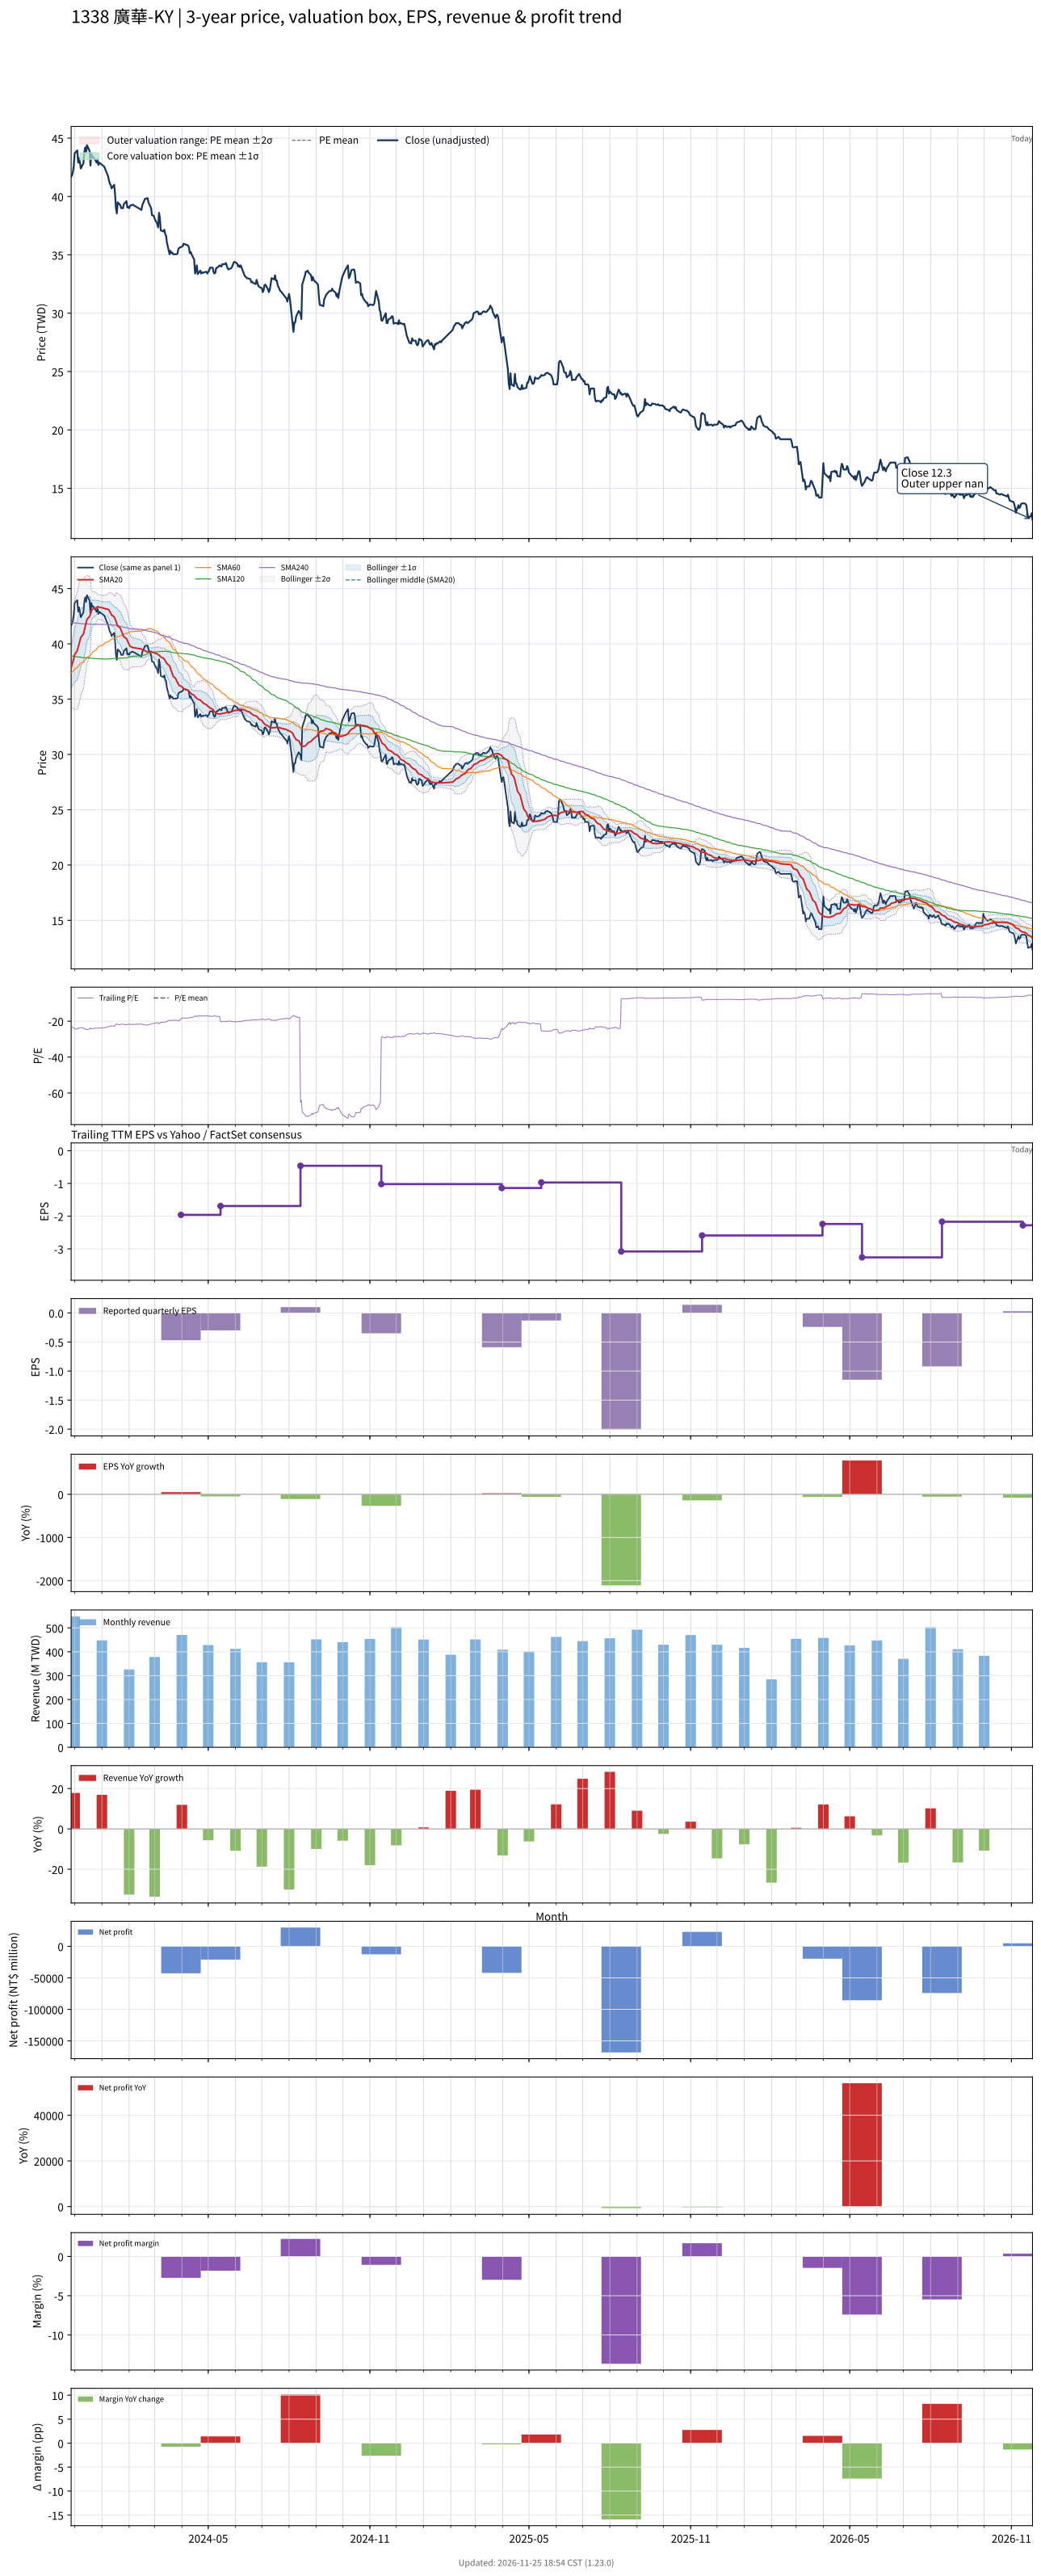

The file beside this chart, header and first rows:
# chart-version: skill-stock-dynamic-val…
date, close, available_date, period_end, eps, ttm_eps, pe, pe_mean, pe_std, price_m2, price_m1, price_mean, price_p1, price_p2, forward_eps, forward_pe, forward_pe_mean, forward_pe_std, forward_price_m2, forward_price_m1, forward_price_mean, forward_price_p1, forward_price_p2, sma20
2023-11-27, 41.7, 2023-11-14, 2023-09-30, 0.21, -1.8, -23.17, , , , , , , , , , , , , , , , , 37.81
2023-11-28, 41.8, 2023-11-14, 2023-09-30, 0.21, -1.8, -23.22, , , , , , , , , , , , , , , , , 38.09
2023-11-29, 42.1, 2023-11-14, 2023-09-30, 0.21, -1.8, -23.39, , , , , , , , , , , , , , , , , 38.38
2023-11-30, 42.6, 2023-11-14, 2023-09-30, 0.21, -1.8, -23.67, , , , , , , , , , , , , , , , , 38.67
2023-12-01, 43.7, 2023-11-14, 2023-09-30, 0.21, -1.8, -24.28, , , , , , , , , , , , , , , , , 39.02
2023-12-04, 43.95, 2023-11-14, 2023-09-30, 0.21, -1.8, -24.42, , , , , , , , , , , , , , , , , 39.38
2023-12-05, 42.9, 2023-11-14, 2023-09-30, 0.21, -1.8, -23.83, , , , , , , , , , , , , , , , , 39.69
2023-12-06, 43.3, 2023-11-14, 2023-09-30, 0.21, -1.8, -24.06, , , , , , , , , , , , , , , , , 40.01
2023-12-07, 42.9, 2023-11-14, 2023-09-30, 0.21, -1.8, -23.83, , , , , , , , , , , , , , , , , 40.3
2023-12-08, 42.4, 2023-11-14, 2023-09-30, 0.21, -1.8, -23.56, , , , , , , , , , , , , , , , , 40.58
2023-12-11, 42.85, 2023-11-14, 2023-09-30, 0.21, -1.8, -23.81, , , , , , , , , , , , , , , , , 40.89
2023-12-12, 43.8, 2023-11-14, 2023-09-30, 0.21, -1.8, -24.33, , , , , , , , , , , , , , , , , 41.23
2023-12-13, 44.2, 2023-11-14, 2023-09-30, 0.21, -1.8, -24.56, , , , , , , , , , , , , , , , , 41.59
2023-12-14, 43.8, 2023-11-14, 2023-09-30, 0.21, -1.8, -24.33, , , , , , , , , , , , , , , , , 41.89
2023-12-15, 44.4, 2023-11-14, 2023-09-30, 0.21, -1.8, -24.67, , , , , , , , , , , , , , , , , 42.2
2023-12-18, 43.9, 2023-11-14, 2023-09-30, 0.21, -1.8, -24.39, , , , , , , , , , , , , , , , , 42.47
2023-12-19, 42.65, 2023-11-14, 2023-09-30, 0.21, -1.8, -23.69, , , , , , , , , , , , , , , , , 42.69
2023-12-20, 43.7, 2023-11-14, 2023-09-30, 0.21, -1.8, -24.28, , , , , , , , , , , , , , , , , 43
2023-12-21, 43.35, 2023-11-14, 2023-09-30, 0.21, -1.8, -24.08, , , , , , , , , , , , , , , , , 43.11
2023-12-22, 43.4, 2023-11-14, 2023-09-30, 0.21, -1.8, -24.11, , , , , , , , , , , , , , , , , 43.17
2023-12-25, 43.05, 2023-11-14, 2023-09-30, 0.21, -1.8, -23.92, , , , , , , , , , , , , , , , , 43.24
2023-12-26, 42.9, 2023-11-14, 2023-09-30, 0.21, -1.8, -23.83, , , , , , , , , , , , , , , , , 43.29
2023-12-27, 43.2, 2023-11-14, 2023-09-30, 0.21, -1.8, -24, , , , , , , , , , , , , , , , , 43.35
2023-12-28, 42.7, 2023-11-14, 2023-09-30, 0.21, -1.8, -23.72, , , , , , , , , , , , , , , , , 43.35
2023-12-29, 42.9, 2023-11-14, 2023-09-30, 0.21, -1.8, -23.83, , , , , , , , , , , , , , , , , 43.31
2024-01-02, 42.65, 2023-11-14, 2023-09-30, 0.21, -1.8, -23.69, , , , , , , , , , , , , , , , , 43.25
2024-01-03, 42.6, 2023-11-14, 2023-09-30, 0.21, -1.8, -23.67, , , , , , , , , , , , , , , , , 43.23
2024-01-04, 42.5, 2023-11-14, 2023-09-30, 0.21, -1.8, -23.61, , , , , , , , , , , , , , , , , 43.19
2024-01-05, 42.3, 2023-11-14, 2023-09-30, 0.21, -1.8, -23.5, , , , , , , , , , , , , , , , , 43.16
2024-01-08, 41.75, 2023-11-14, 2023-09-30, 0.21, -1.8, -23.19, , , , , , , , , , , , , , , , , 43.13
2024-01-09, 41.4, 2023-11-14, 2023-09-30, 0.21, -1.8, -23, , , , , , , , , , , , , , , , , 43.06
2024-01-10, 41.1, 2023-11-14, 2023-09-30, 0.21, -1.8, -22.83, , , , , , , , , , , , , , , , , 42.92
2024-01-11, 41, 2023-11-14, 2023-09-30, 0.21, -1.8, -22.78, , , , , , , , , , , , , , , , , 42.76
2024-01-12, 40.7, 2023-11-14, 2023-09-30, 0.21, -1.8, -22.61, , , , , , , , , , , , , , , , , 42.61
2024-01-15, 41, 2023-11-14, 2023-09-30, 0.21, -1.8, -22.78, , , , , , , , , , , , , , , , , 42.44
2024-01-16, 40.2, 2023-11-14, 2023-09-30, 0.21, -1.8, -22.33, , , , , , , , , , , , , , , , , 42.25
2024-01-17, 39, 2023-11-14, 2023-09-30, 0.21, -1.8, -21.67, , , , , , , , , , , , , , , , , 42.07
2024-01-18, 38.55, 2023-11-14, 2023-09-30, 0.21, -1.8, -21.42, , , , , , , , , , , , , , , , , 41.81
2024-01-19, 39.5, 2023-11-14, 2023-09-30, 0.21, -1.8, -21.94, , , , , , , , , , , , , , , , , 41.62
2024-01-22, 39.25, 2023-11-14, 2023-09-30, 0.21, -1.8, -21.81, , , , , , , , , , , , , , , , , 41.41
2024-01-23, 39, 2023-11-14, 2023-09-30, 0.21, -1.8, -21.67, , , , , , , , , , , , , , , , , 41.21
2024-01-24, 39, 2023-11-14, 2023-09-30, 0.21, -1.8, -21.67, , , , , , , , , , , , , , , , , 41.02
2024-01-25, 39, 2023-11-14, 2023-09-30, 0.21, -1.8, -21.67, , , , , , , , , , , , , , , , , 40.8
2024-01-26, 39.35, 2023-11-14, 2023-09-30, 0.21, -1.8, -21.86, , , , , , , , , , , , , , , , , 40.64
2024-01-29, 39.6, 2023-11-14, 2023-09-30, 0.21, -1.8, -22, , , , , , , , , , , , , , , , , 40.47
2024-01-30, 39.05, 2023-11-14, 2023-09-30, 0.21, -1.8, -21.69, , , , , , , , , , , , , , , , , 40.29
2024-01-31, 39.1, 2023-11-14, 2023-09-30, 0.21, -1.8, -21.72, , , , , , , , , , , , , , , , , 40.12
2024-02-01, 39, 2023-11-14, 2023-09-30, 0.21, -1.8, -21.67, , , , , , , , , , , , , , , , , 39.94
2024-02-02, 39.2, 2023-11-14, 2023-09-30, 0.21, -1.8, -21.78, , , , , , , , , , , , , , , , , 39.79
2024-02-05, 39.3, 2023-11-14, 2023-09-30, 0.21, -1.8, -21.83, , , , , , , , , , , , , , , , , 39.66
2024-02-15, 38.85, 2023-11-14, 2023-09-30, 0.21, -1.8, -21.58, , , , , , , , , , , , , , , , , 39.54
2024-02-16, 39.25, 2023-11-14, 2023-09-30, 0.21, -1.8, -21.81, , , , , , , , , , , , , , , , , 39.45
2024-02-19, 39.8, 2023-11-14, 2023-09-30, 0.21, -1.8, -22.11, , , , , , , , , , , , , , , , , 39.38
2024-02-20, 39.8, 2023-11-14, 2023-09-30, 0.21, -1.8, -22.11, , , , , , , , , , , , , , , , , 39.34
2024-02-21, 39.85, 2023-11-14, 2023-09-30, 0.21, -1.8, -22.14, , , , , , , , , , , , , , , , , 39.28
2024-02-22, 39.85, 2023-11-14, 2023-09-30, 0.21, -1.8, -22.14, , , , , , , , , , , , , , , , , 39.27
2024-02-23, 39.5, 2023-11-14, 2023-09-30, 0.21, -1.8, -21.94, , , , , , , , , , , , , , , , , 39.29
2024-02-26, 39, 2023-11-14, 2023-09-30, 0.21, -1.8, -21.67, , , , , , , , , , , , , , , , , 39.31
2024-02-27, 38.4, 2023-11-14, 2023-09-30, 0.21, -1.8, -21.33, , , , , , , , , , , , , , , , , 39.26
... 667 more rows
